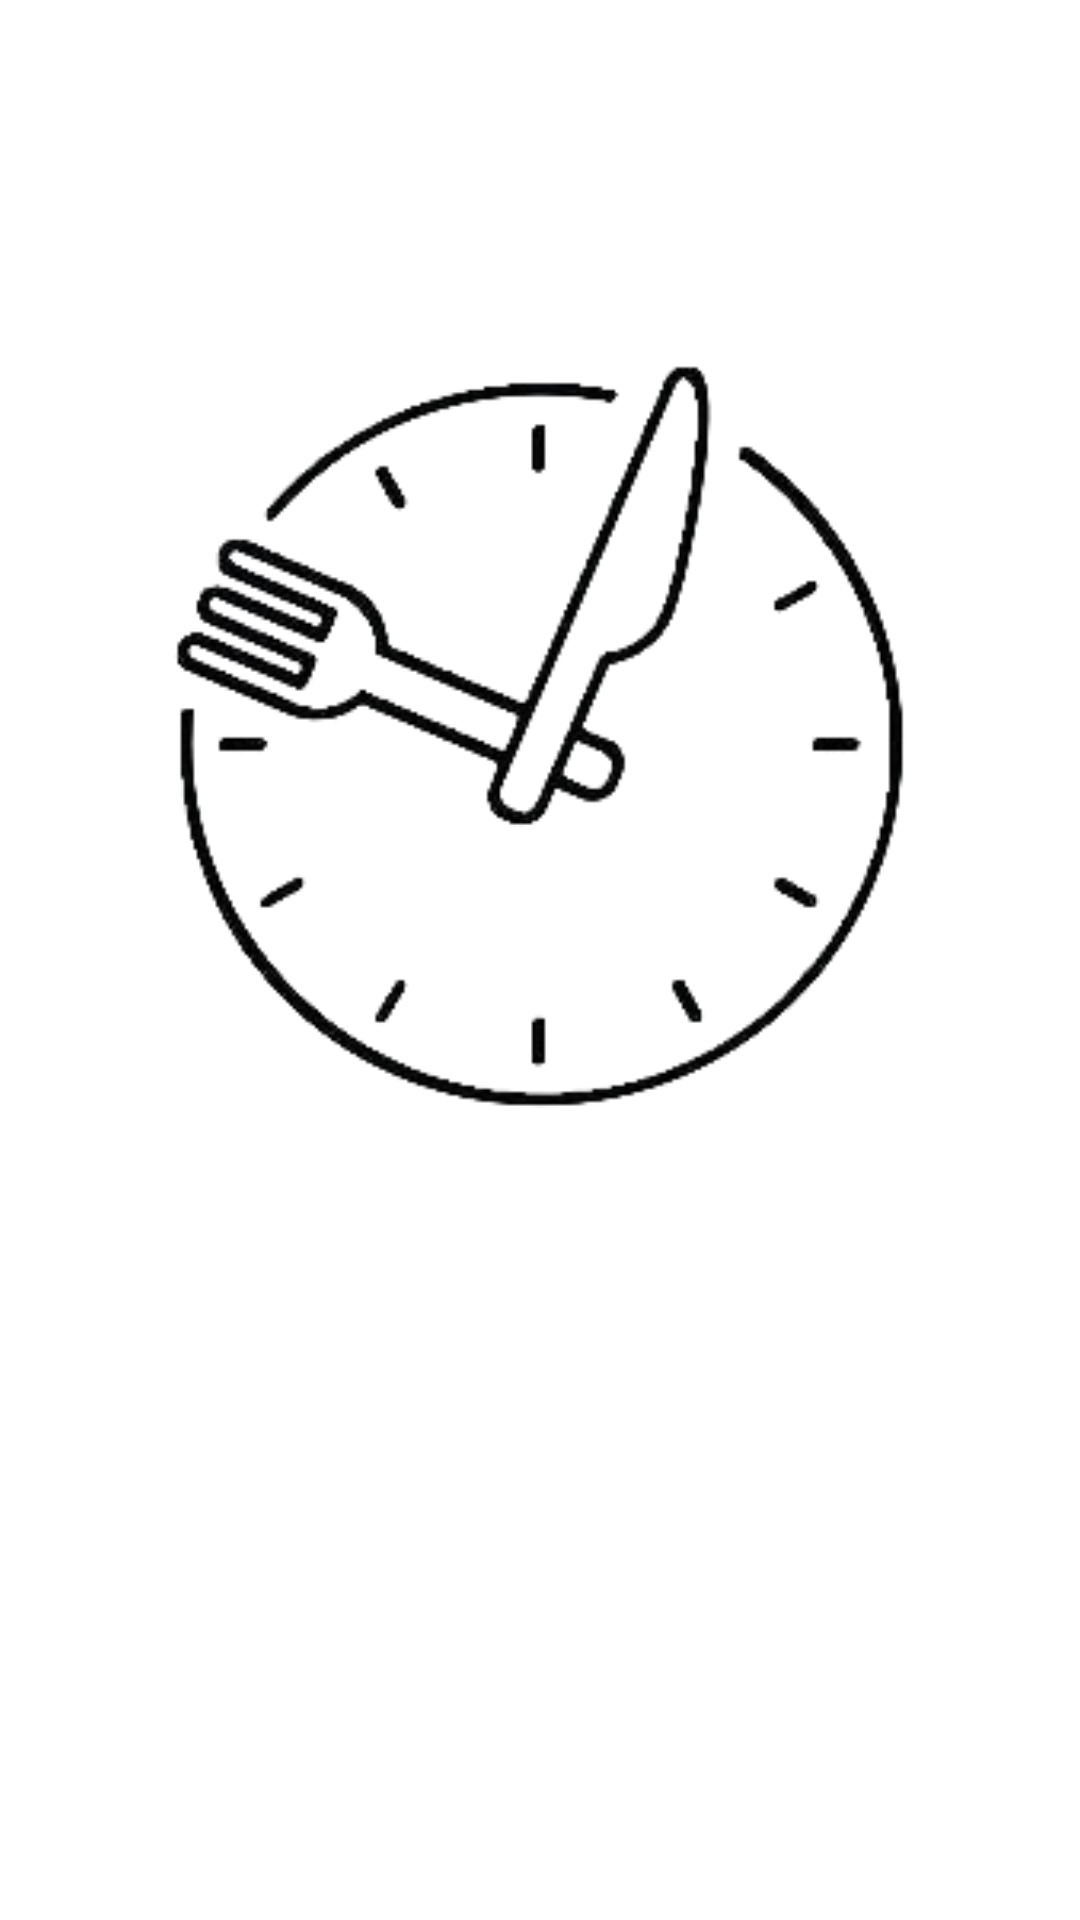

This screen was rendered from an Android layout file. Write that file and the resources it references.
<!-- AndroidManifest.xml: application theme Theme.FoodPlanner -->
<!-- res/layout/layout_splash_animation.xml -->
<?xml version="1.0" encoding="utf-8"?>
<androidx.constraintlayout.widget.ConstraintLayout xmlns:android="http://schemas.android.com/apk/res/android"
    xmlns:app="http://schemas.android.com/apk/res-auto"
    android:id="@+id/splash_animation_layout"
    android:layout_width="match_parent"
    android:layout_height="match_parent"
    android:background="@android:color/white">

    <ImageView
        android:id="@+id/splash_logo"
        android:layout_width="250dp"
        android:layout_height="250dp"
        android:src="@mipmap/meal_icon"
        android:visibility="visible"
        app:layout_constraintTop_toTopOf="parent"
        app:layout_constraintBottom_toTopOf="@id/splash_text"
        app:layout_constraintStart_toStartOf="parent"
        app:layout_constraintEnd_toEndOf="parent" />

    <TextView
        android:id="@+id/splash_text"
        android:layout_width="wrap_content"
        android:layout_height="wrap_content"
        android:textSize="24sp"
        android:textColor="@color/mycolor"
        app:layout_constraintTop_toBottomOf="@id/splash_logo"
        app:layout_constraintStart_toStartOf="parent"
        app:layout_constraintEnd_toEndOf="parent"
        app:layout_constraintBottom_toBottomOf="parent" />

</androidx.constraintlayout.widget.ConstraintLayout>
<!-- resources referenced by this layout -->
<resources>
  <color name="mycolor">#01404f</color>
  <!-- mipmap meal_icon: png bitmap (mipmap-hdpi, 26003 bytes) -->
  <style name="Theme.FoodPlanner" parent="Base.Theme.FoodPlanner" />
  <style name="Base.Theme.FoodPlanner" parent="Theme.Material3.Light.NoActionBar">
          
          <item name="android:statusBarColor">?attr/colorPrimaryVariant</item>
          
          <item name="android:forceDarkAllowed" tools:targetApi="q">false</item>
      </style>
</resources>
